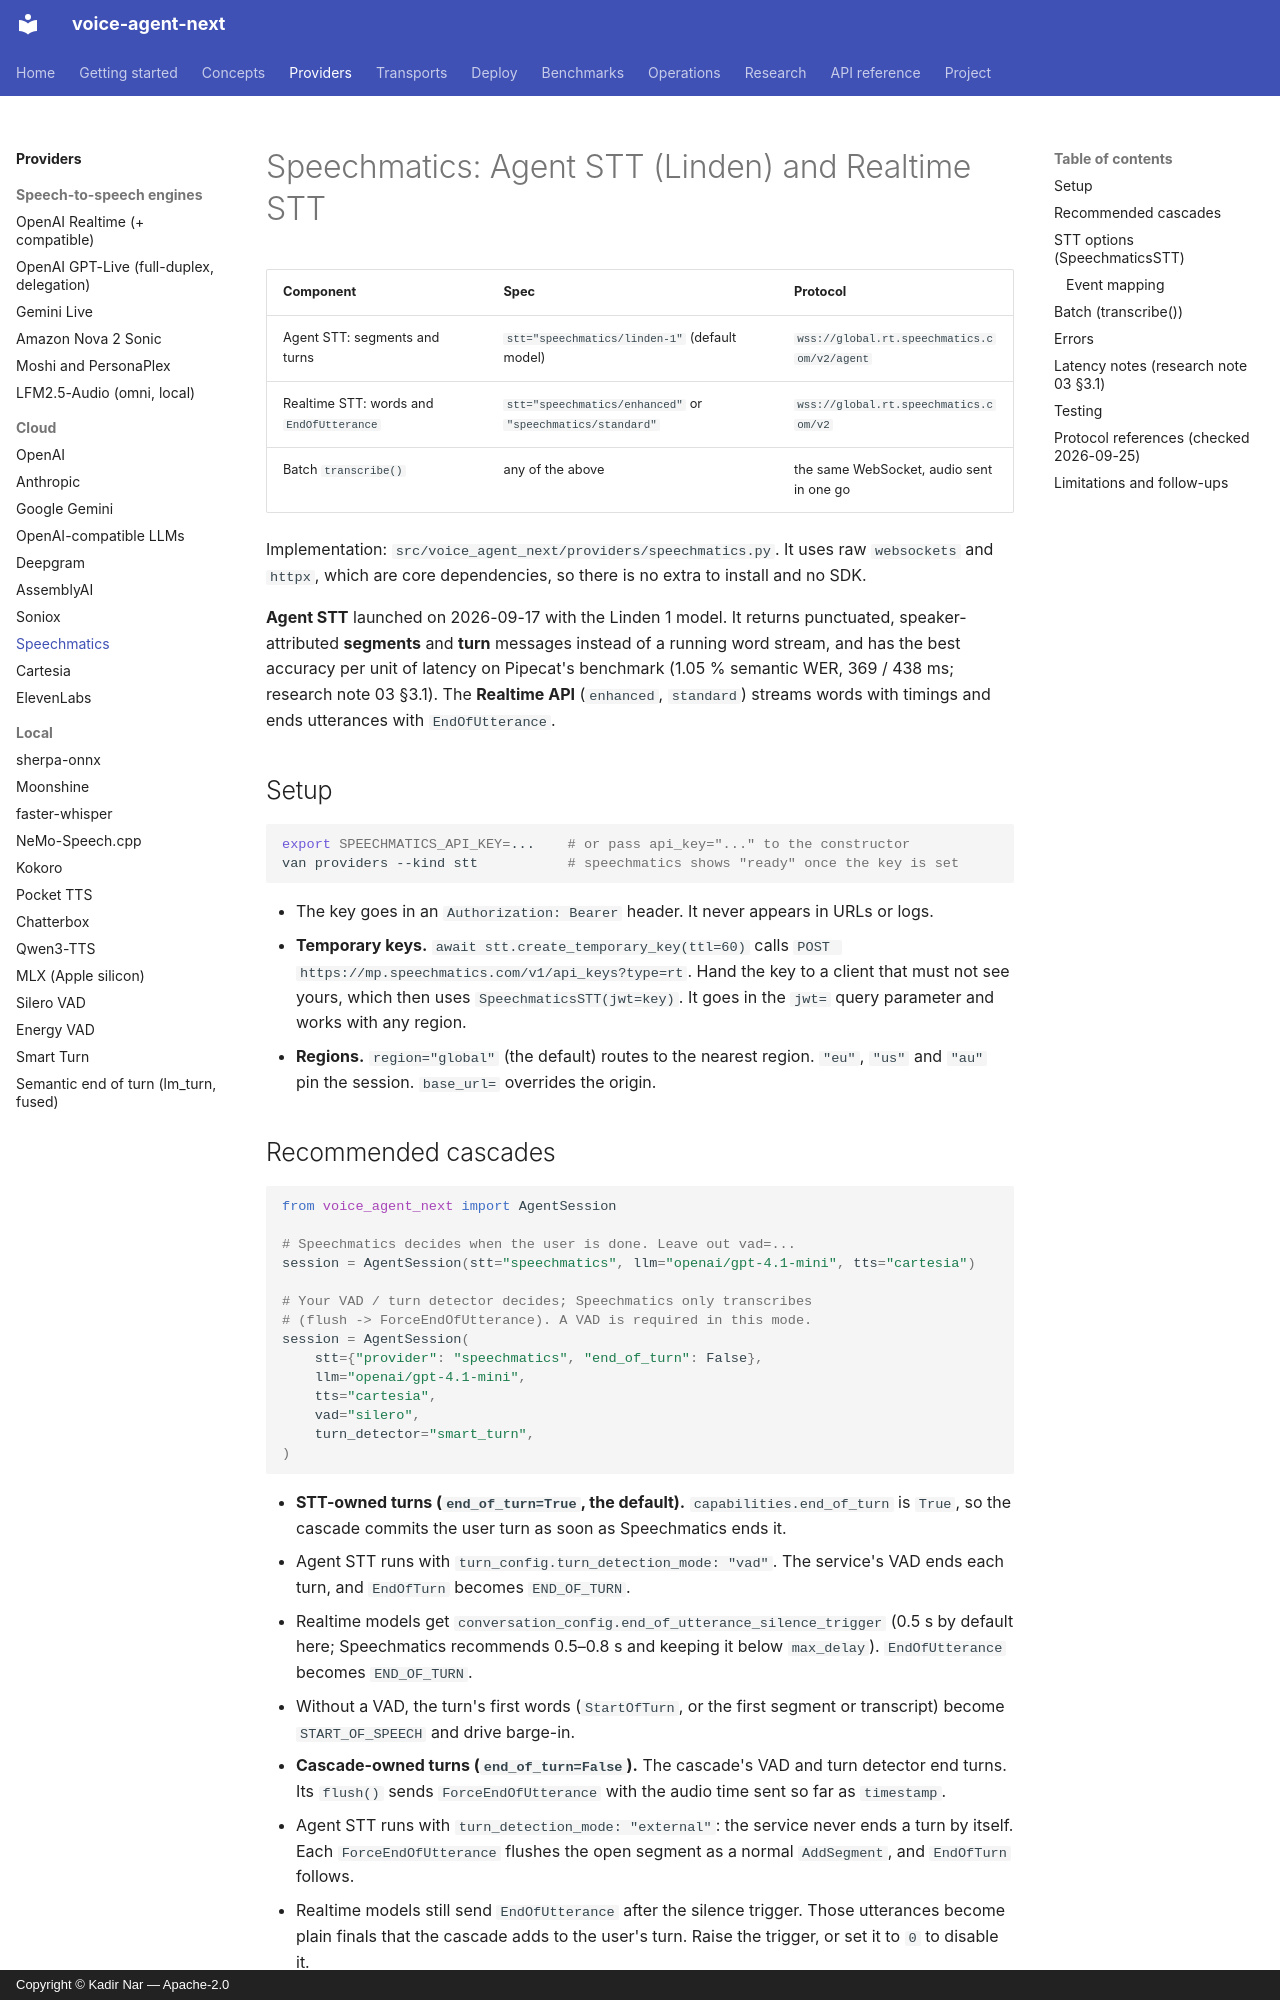

repository: kadirnar/voice-agent-next · page: providers/speechmatics/index.html · generator: mkdocs · copyright: Copyright © Kadir Nar — Apache-2.0

# Speechmatics: Agent STT (Linden) and Realtime STT

| Component | Spec | Protocol |
|---|---|---|
| Agent STT: segments and turns | `stt="speechmatics/linden-1"` (default model) | `wss://global.rt.speechmatics.com/v2/agent` |
| Realtime STT: words and `EndOfUtterance` | `stt="speechmatics/enhanced"` or `"speechmatics/standard"` | `wss://global.rt.speechmatics.com/v2` |
| Batch `transcribe()` | any of the above | the same WebSocket, audio sent in one go |

Implementation: `src/voice_agent_next/providers/speechmatics.py`. It uses raw `websockets` and `httpx`, which are core dependencies, so there is no extra to install and no SDK.

**Agent STT** launched on 2026-09-17 with the Linden 1 model. It returns punctuated, speaker-attributed **segments** and **turn** messages instead of a running word stream, and has the best accuracy per unit of latency on Pipecat's benchmark (1.05 % semantic WER, 369 / 438 ms; research note 03 §3.1). The **Realtime API** (`enhanced`, `standard`) streams words with timings and ends utterances with `EndOfUtterance`.

## Setup

```bash
export SPEECHMATICS_API_KEY=...    # or pass api_key="..." to the constructor
van providers --kind stt           # speechmatics shows "ready" once the key is set
```

* The key goes in an `Authorization: Bearer` header. It never appears in URLs or logs.
* **Temporary keys.** `await stt.create_temporary_key(ttl=60)` calls `POST https://mp.speechmatics.com/v1/api_keys?type=rt`. Hand the key to a client that must not see yours, which then uses `SpeechmaticsSTT(jwt=key)`. It goes in the `jwt=` query parameter and works with any region.
* **Regions.** `region="global"` (the default) routes to the nearest region. `"eu"`, `"us"` and `"au"` pin the session. `base_url=` overrides the origin.
